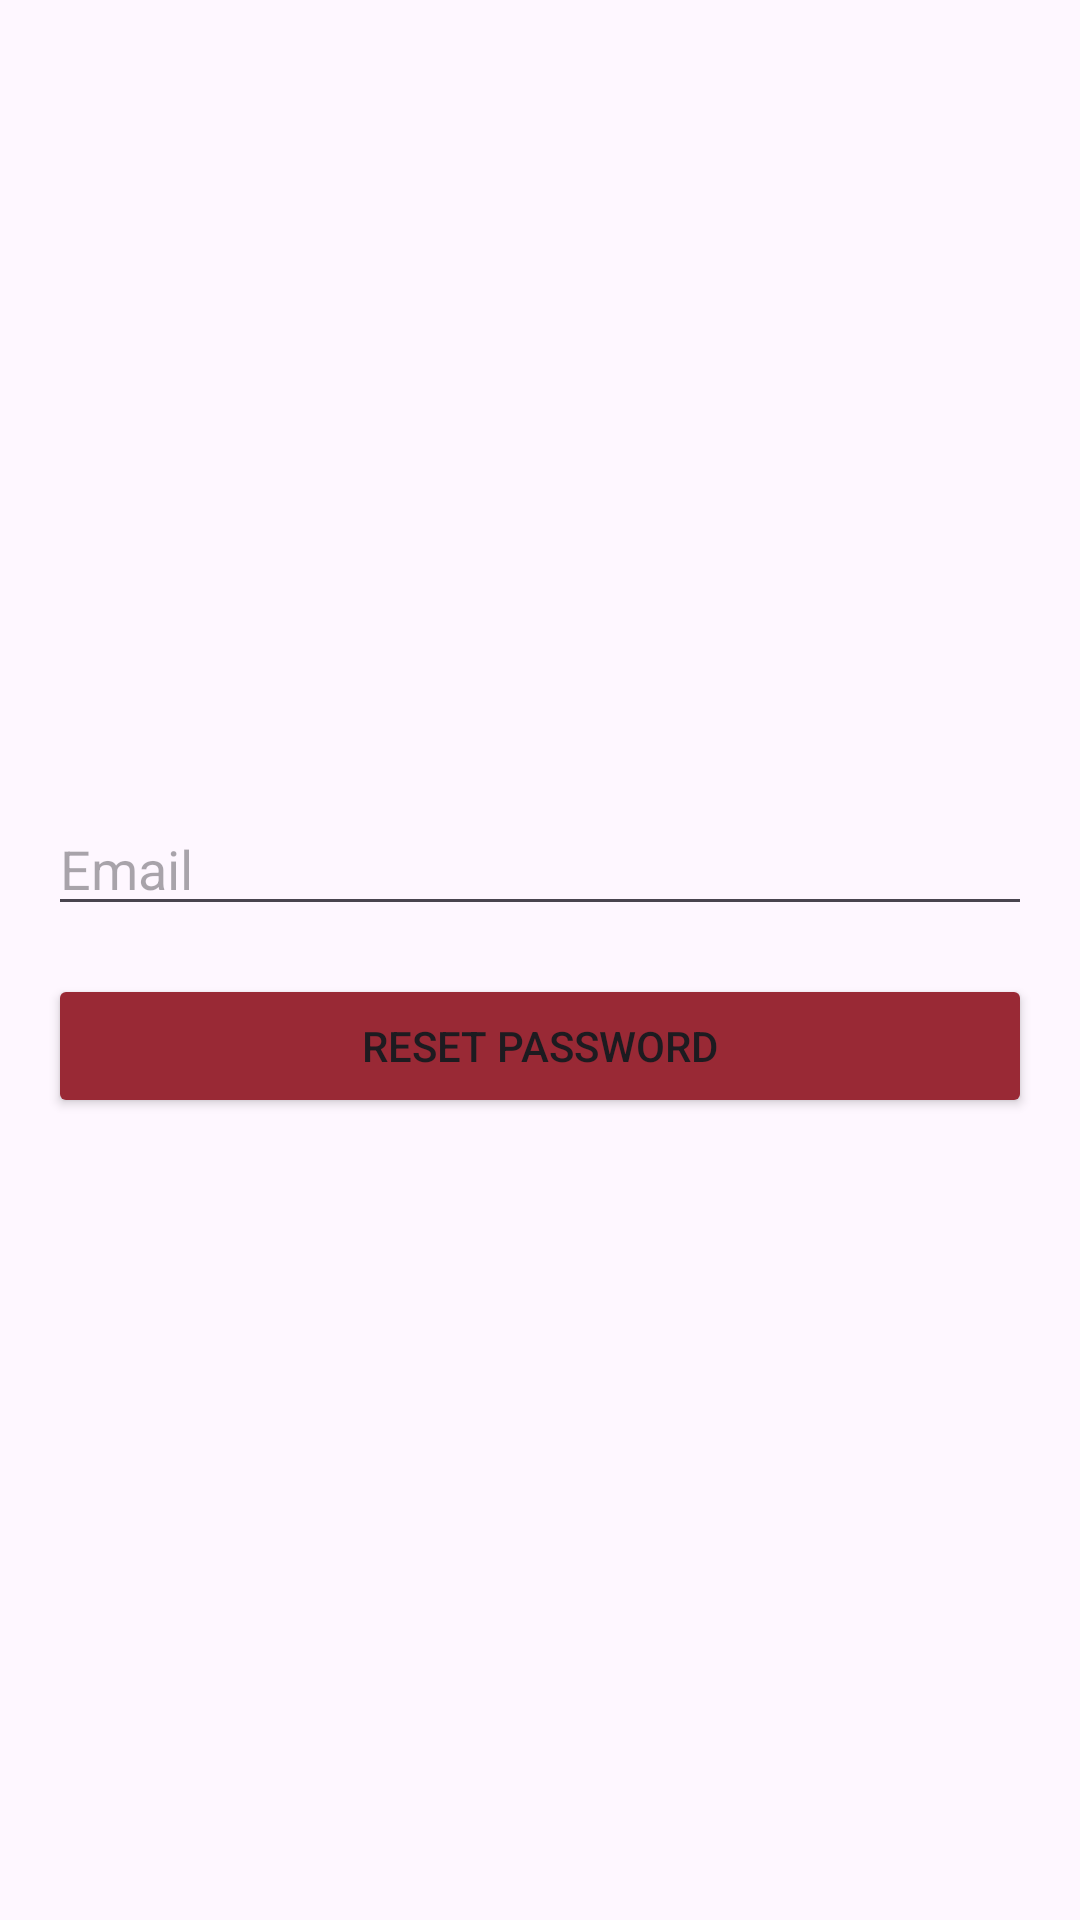

Write the Android layout XML for this screen, with the resource values it uses.
<!-- AndroidManifest.xml: application theme Theme.Quikcart -->
<!-- res/layout/fragment_forgot_password.xml -->
<?xml version="1.0" encoding="utf-8"?>
<layout xmlns:android="http://schemas.android.com/apk/res/android">

    <data>

    </data>

    <LinearLayout
        android:layout_width="match_parent"
        android:layout_height="match_parent"
        android:orientation="vertical"
        android:padding="16dp"
        android:gravity="center">

        <EditText
            android:id="@+id/emailEditText"
            android:layout_width="match_parent"
            android:layout_height="wrap_content"
            android:hint="Email"
            android:inputType="textEmailAddress" />

        <Button
            android:id="@+id/resetPasswordButton"
            android:layout_width="match_parent"
            android:layout_height="wrap_content"
            android:text="Reset Password"
            android:backgroundTint="@color/xd_dark_burgundy"
            android:layout_marginTop="16dp" />

        <ProgressBar
            android:id="@+id/progressBar"
            android:layout_width="wrap_content"
            android:layout_height="wrap_content"
            android:visibility="gone"
            android:layout_marginTop="16dp" />

    </LinearLayout>
</layout>
<!-- resources referenced by this layout -->
<resources>
  <color name="xd_dark_burgundy">#992935</color>
  <style name="Theme.Quikcart" parent="Base.Theme.Quikcart" />
  <style name="Base.Theme.Quikcart" parent="Theme.Material3.DayNight.NoActionBar">
          
          
      </style>
</resources>
